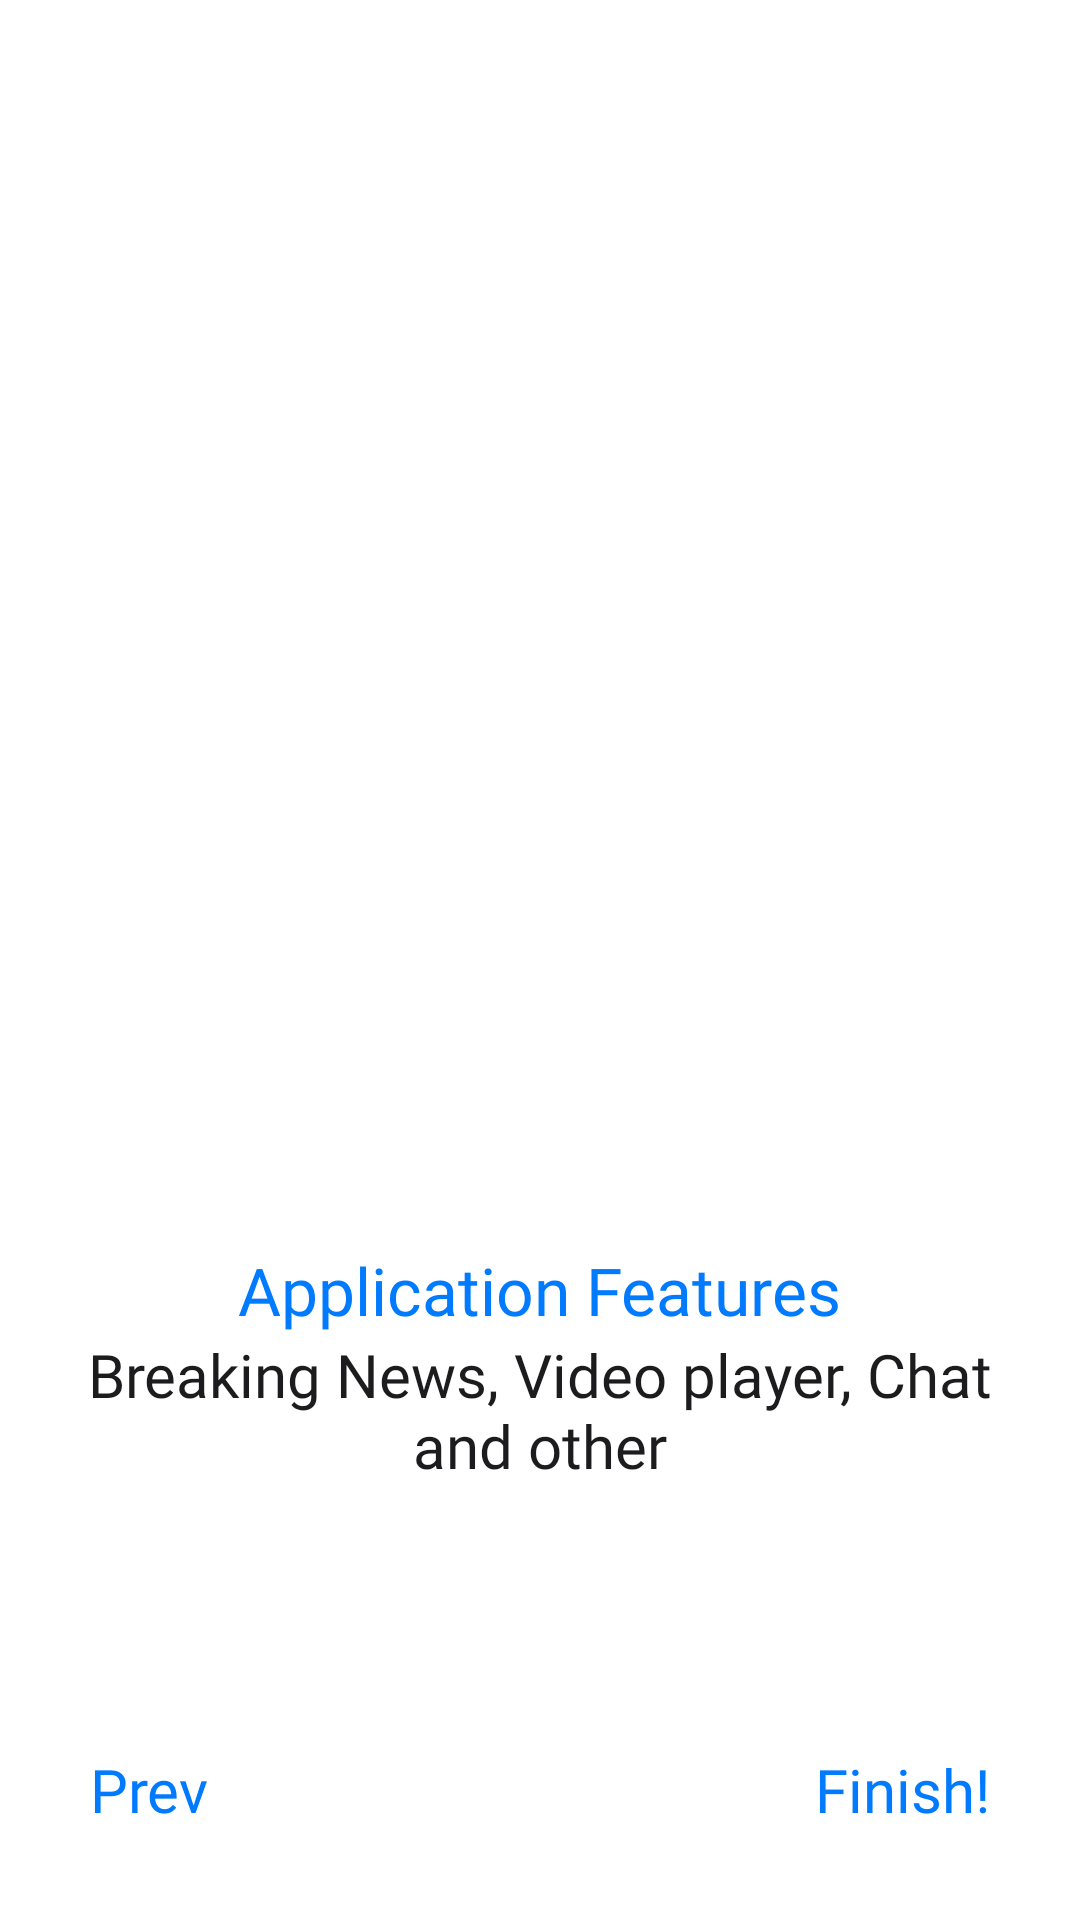

Produce the Android XML layout that renders to this screen, including the resource entries it uses.
<!-- AndroidManifest.xml: application theme Theme.CheckingHomework -->
<!-- res/layout/fragment_about_second.xml -->
<?xml version="1.0" encoding="utf-8"?>
<layout xmlns:android="http://schemas.android.com/apk/res/android"
    xmlns:app="http://schemas.android.com/apk/res-auto"
    xmlns:tools="http://schemas.android.com/tools">

    <data />

    <androidx.constraintlayout.widget.ConstraintLayout
        android:layout_width="match_parent"
        android:layout_height="match_parent"
        tools:context=".ui.screens.about.AboutSecondFragment">

        <ImageView
            android:id="@+id/page_image"
            android:layout_width="300dp"
            android:layout_height="300dp"
            android:contentDescription="TODO"
            android:scaleType="centerInside"
            android:src="@drawable/ig_about_2"
            app:layout_constraintBottom_toTopOf="@id/text_layout"
            app:layout_constraintLeft_toLeftOf="parent"
            app:layout_constraintRight_toRightOf="parent"
            app:layout_constraintTop_toTopOf="parent" />

        <LinearLayout
            android:id="@+id/text_layout"
            android:layout_width="match_parent"
            android:layout_height="wrap_content"
            android:layout_marginHorizontal="20dp"
            android:gravity="center_horizontal"
            android:orientation="vertical"
            app:layout_constraintBottom_toTopOf="@id/buttons_layout"
            app:layout_constraintLeft_toLeftOf="parent"
            app:layout_constraintRight_toRightOf="parent"
            app:layout_constraintTop_toBottomOf="@id/page_image">

            <TextView
                android:layout_width="wrap_content"
                android:layout_height="wrap_content"
                android:fontFamily="@font/inter_semibold"
                android:gravity="center_horizontal"
                android:text="Application Features"
                android:textColor="@color/blue"
                android:textSize="22sp" />

            <TextView
                android:layout_width="wrap_content"
                android:layout_height="wrap_content"
                android:fontFamily="@font/inter_semibold"
                android:gravity="center_horizontal"
                android:text="Breaking News, Video player, Chat and other"
                android:textColor="@color/dark"
                android:textSize="20sp" />

        </LinearLayout>

        <RelativeLayout
            android:id="@+id/buttons_layout"
            android:layout_width="match_parent"
            android:layout_height="wrap_content"
            android:orientation="horizontal"
            android:padding="30dp"
            app:layout_constraintBottom_toBottomOf="parent"
            app:layout_constraintLeft_toLeftOf="parent"
            app:layout_constraintRight_toRightOf="parent">

            <TextView
                android:id="@+id/prev_btn"
                android:layout_width="wrap_content"
                android:layout_height="wrap_content"
                android:layout_alignParentStart="true"
                android:fontFamily="@font/inter_semibold"
                android:text="Prev"
                android:textColor="@color/blue"
                android:textSize="20sp" />

            <TextView
                android:id="@+id/finish_btn"
                android:layout_width="wrap_content"
                android:layout_height="wrap_content"
                android:layout_alignParentEnd="true"
                android:fontFamily="@font/inter_semibold"
                android:gravity="center_horizontal"
                android:text="Finish!"
                android:textColor="@color/blue"
                android:textSize="20sp" />

        </RelativeLayout>

    </androidx.constraintlayout.widget.ConstraintLayout>
</layout>
<!-- resources referenced by this layout -->
<resources>
  <color name="blue">#007AFF</color>
  <color name="dark">#1C1C1E</color>
  <style name="Theme.CheckingHomework" parent="Theme.MaterialComponents.DayNight.DarkActionBar">
          
          <item name="colorPrimary">@color/purple_500</item>
          <item name="colorPrimaryVariant">@color/purple_700</item>
          <item name="colorOnPrimary">@color/white</item>
          
          <item name="colorSecondary">@color/teal_200</item>
          <item name="colorSecondaryVariant">@color/teal_700</item>
          <item name="colorOnSecondary">@color/black</item>
          
          <item name="android:statusBarColor" tools:targetApi="l">?attr/colorPrimaryVariant</item>
          
      </style>
  <color name="purple_500">#FF6200EE</color>
  <color name="purple_700">#FF3700B3</color>
  <color name="white">#FFFFFFFF</color>
  <color name="teal_200">#FF03DAC5</color>
  <color name="teal_700">#FF018786</color>
  <color name="black">#FF000000</color>
</resources>
